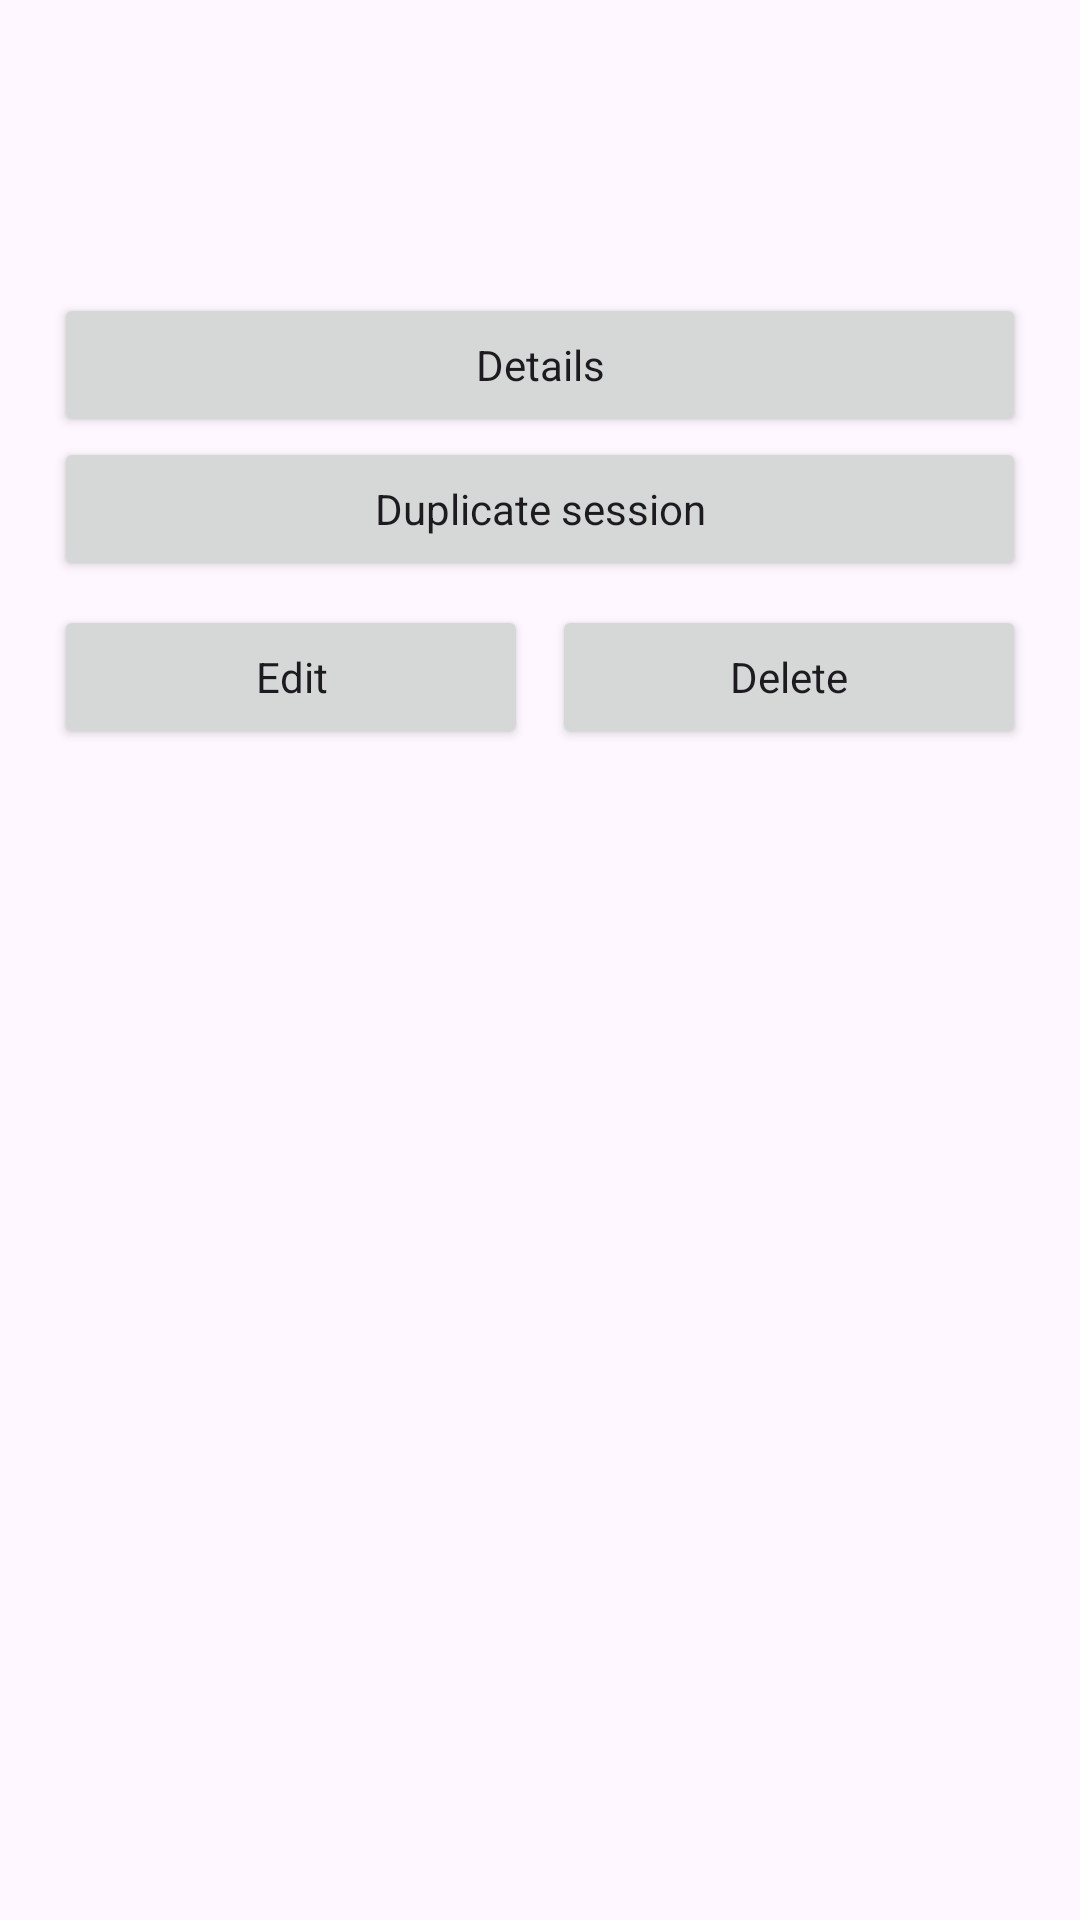

Here is an Android app screen rendered from its layout file. Give the layout XML and the strings, colors and styles it references.
<!-- AndroidManifest.xml: application theme Theme.EventManagerApplication -->
<!-- res/layout/session_item.xml -->
<?xml version="1.0" encoding="utf-8"?>
<LinearLayout xmlns:android="http://schemas.android.com/apk/res/android"
    android:layout_width="match_parent"
    android:layout_height="wrap_content"
    android:layout_marginBottom="12dp"
    android:background="@drawable/card_background"
    android:orientation="vertical"
    android:padding="18dp">

    <TextView
        android:id="@+id/sessionCardSummary"
        android:layout_width="match_parent"
        android:layout_height="wrap_content"
        android:textColor="@color/brand"
        android:textSize="14sp"
        android:textStyle="bold" />

    <TextView
        android:id="@+id/sessionCardName"
        android:layout_width="match_parent"
        android:layout_height="wrap_content"
        android:layout_marginTop="8dp"
        android:accessibilityHeading="true"
        android:textColor="@color/text_primary"
        android:textSize="19sp"
        android:textStyle="bold" />

    <TextView
        android:id="@+id/sessionCardDetails"
        android:layout_width="match_parent"
        android:layout_height="wrap_content"
        android:layout_marginTop="8dp"
        android:lineSpacingExtra="5dp"
        android:textColor="@color/text_secondary"
        android:textSize="14sp" />

    <Button
        android:id="@+id/detailSessionButton"
        android:layout_width="match_parent"
        android:layout_height="wrap_content"
        android:minHeight="48dp"
        android:text="@string/details"
        android:textAllCaps="false" />

    <Button
        android:id="@+id/duplicateSessionButton"
        android:layout_width="match_parent"
        android:layout_height="wrap_content"
        android:minHeight="48dp"
        android:text="@string/duplicate_session"
        android:textAllCaps="false" />
    <LinearLayout
        android:layout_width="match_parent"
        android:layout_height="wrap_content"
        android:layout_marginTop="8dp"
        android:orientation="horizontal">

        <Button
            android:id="@+id/editSessionButton"
            android:layout_width="0dp"
            android:layout_height="wrap_content"
            android:layout_weight="1"
            android:minHeight="48dp"
            android:text="@string/edit"
            android:textAllCaps="false" />

        <Button
            android:id="@+id/deleteSessionButton"
            android:layout_width="0dp"
            android:layout_height="wrap_content"
            android:layout_marginStart="8dp"
            android:layout_weight="1"
            android:minHeight="48dp"
            android:text="@string/delete"
            android:textAllCaps="false" />
    </LinearLayout>
</LinearLayout>
<!-- resources referenced by this layout -->
<resources>
  <color name="brand">#087F79</color>
  <color name="text_primary">#18313B</color>
  <color name="text_secondary">#607580</color>
  <string name="delete">Delete</string>
  <string name="details">Details</string>
  <string name="duplicate_session">Duplicate session</string>
  <string name="edit">Edit</string>
  <style name="Theme.EventManagerApplication" parent="Base.Theme.EventManagerApplication" />
  <style name="Base.Theme.EventManagerApplication" parent="Theme.Material3.DayNight.NoActionBar">
          <item name="colorPrimary">@color/brand</item>
          <item name="android:fontFamily">sans-serif</item>
          <item name="android:windowLightStatusBar">true</item>
          <item name="android:statusBarColor">@color/screen_background</item>
          <item name="android:navigationBarColor">@color/screen_background</item>
          <item name="android:windowLightNavigationBar">true</item>
      </style>
  <color name="screen_background">#F3F7F6</color>
</resources>
